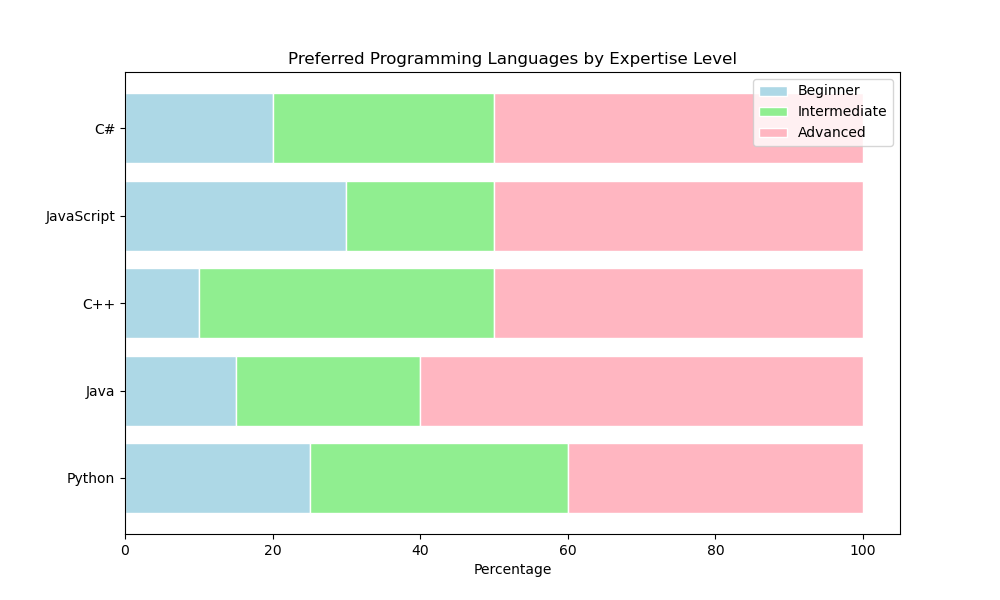

The table this chart was drawn from, first rows:
Language, Beginner, Intermediate, Advanced
Python, 25, 35, 40
Java, 15, 25, 60
C++, 10, 40, 50
JavaScript, 30, 20, 50
C#, 20, 30, 50
